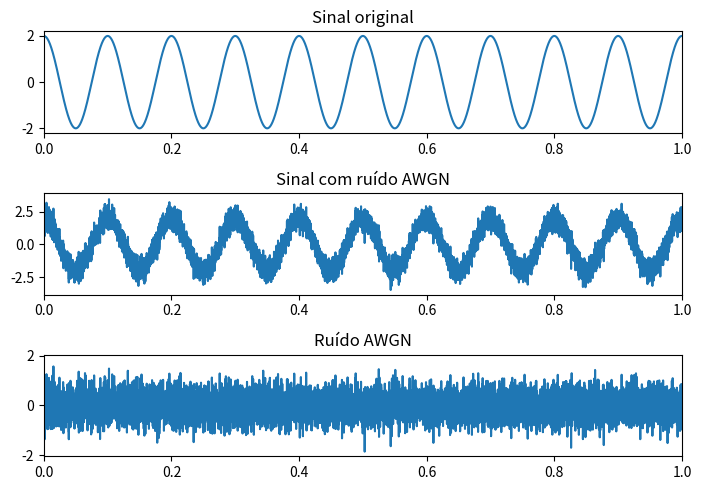

Generate this figure with matplotlib:
# AWGN_Real.m
## Parâmetros
import numpy as np
import matplotlib.pyplot as plt
#
SNR_dB = 10                                    # Determina o valor da SNR em dB
t = np.arange(0,5,0.0001)                      # Eixo do tempo
A = 2                                          # Amplitude do sinal de entrada x(t)
x=A*np.cos(2*np.pi*10*t)                       # Sinal qualquer x(t)
#
## Montagem do vetor ruído 
N = len(x)                                     # Calcula o comprimento de x
Ps = np.sum(np.abs(x)**2)/N                    # Calcula a potência do sinal
SNR = 10**(SNR_dB/10)                          # Calcula a SNR linear
Pn = Ps/SNR                                    # Calcula a potência do ruído
noiseSigma = np.sqrt(Pn)                       # Desvio padrão  para ruído AWGN (amostras reais)
# Geração manual das amostras de ruído 
media = 0.0
desvio_padrao=1.0
n = np.random.normal(media,noiseSigma,N)       # Amostras de ruído 
y = x + n                                      # Sinal Ruidoso
#
# Estimação da SNR pelas amostras do sinal recebido
pTx = (np.linalg.norm(x)**2)/N                 # Potência do sinal x(t)
pNe = (np.linalg.norm(n)**2)/N                 # Potência estimada do ruído
SNR1 = pTx/pNe;                                # Estimação da SNR linear
SNR1= 10*np.log10(SNR1)                        # SNR em dB
#
# Mostrar informações
print('Estimação de SNR: ')
print('   SNR de entrada: {} dB'.format(SNR_dB))
print('   Estimação da SNR pelas amostras do sinal recebido: {} dB'.format(SNR1))

## Gráficos
plt.figure(1,[7,5])
#
plt.subplot(311)
plt.title("Sinal original")
plt.plot(t,x)
plt.xlim([0,1]) 
#
plt.subplot(312)
plt.title("Sinal com ruído AWGN")
plt.plot(t,y)
plt.xlim([0,1]) 
#
plt.subplot(313)
plt.title("Ruído AWGN")
plt.plot(t,n)
plt.xlim([0,1]) 
#
plt.tight_layout()
plt.show()